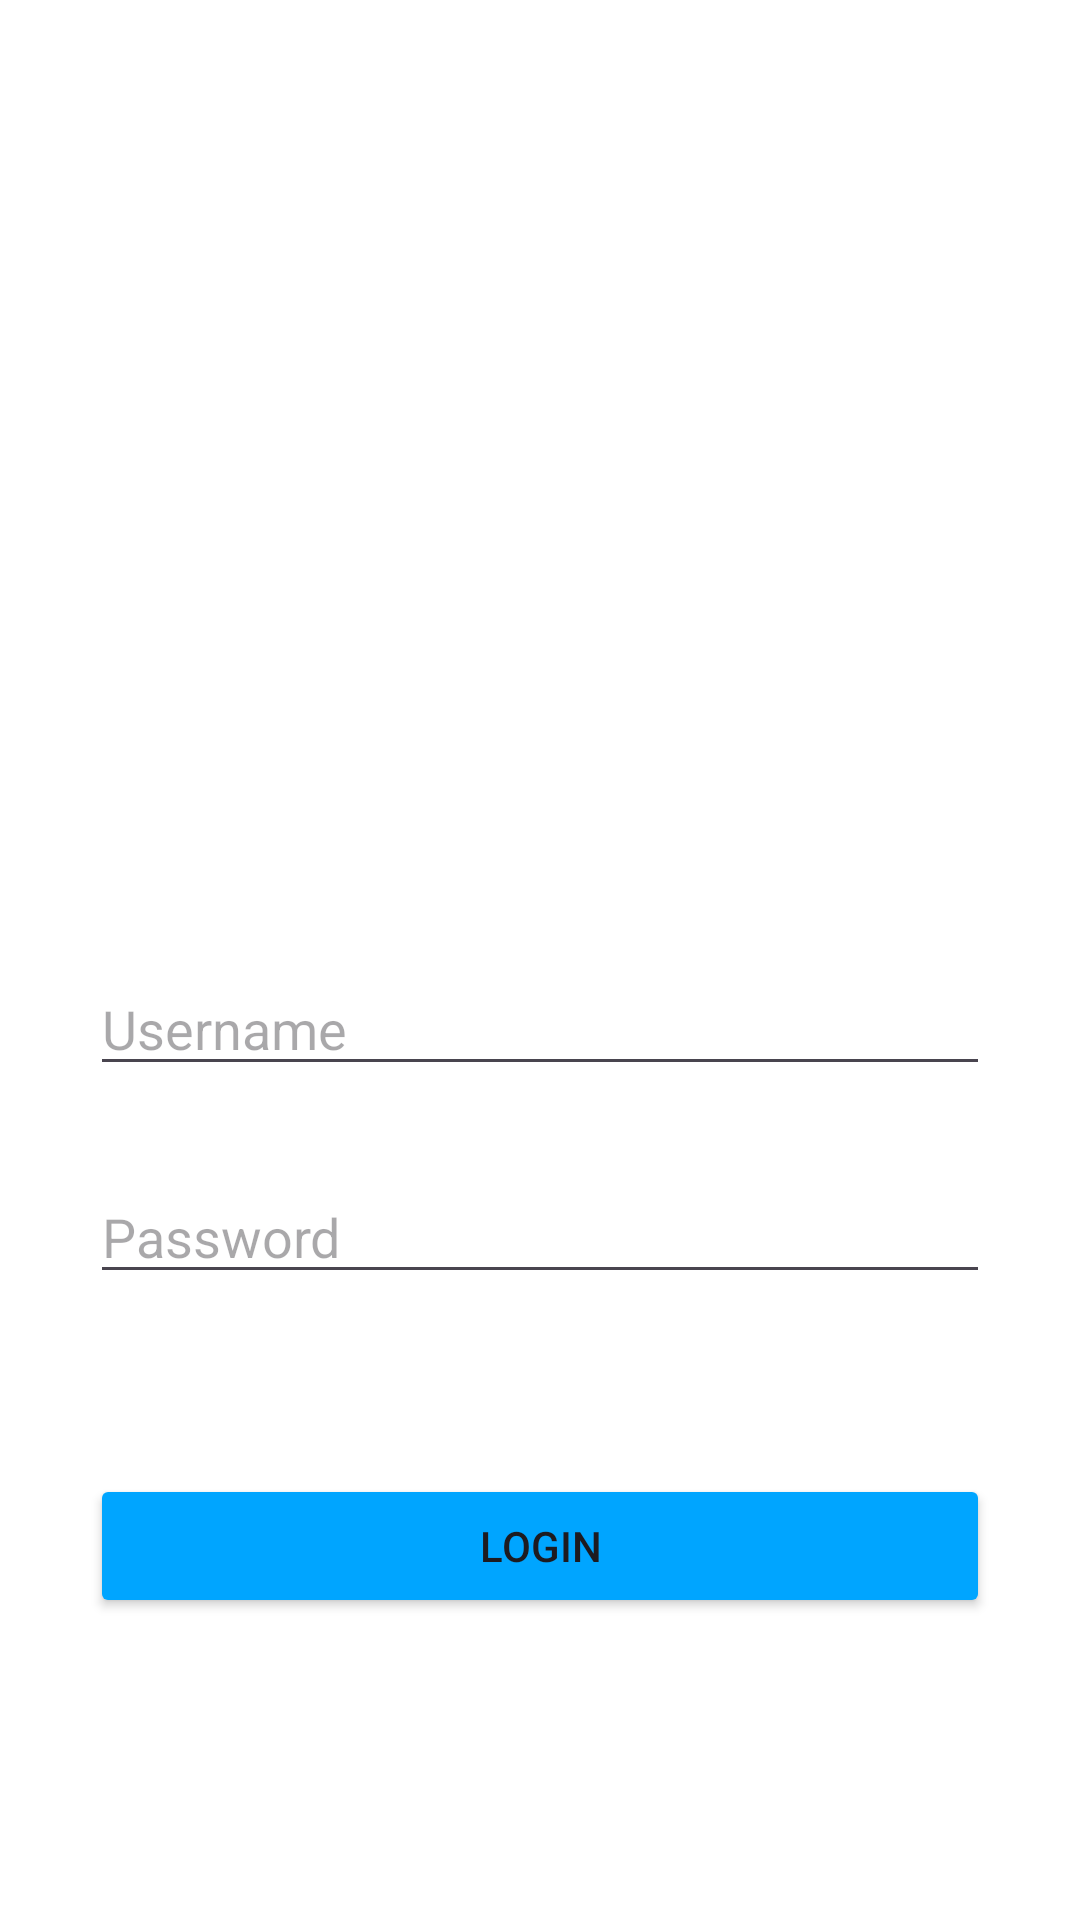

This screen was rendered from an Android layout file. Write that file and the resources it references.
<!-- AndroidManifest.xml: application theme Theme.Patech -->
<!-- res/layout/login.xml -->
<?xml version="1.0" encoding="utf-8"?>
<LinearLayout
    xmlns:android="http://schemas.android.com/apk/res/android"
    android:layout_width="match_parent"
    android:layout_height="match_parent"
    android:orientation="vertical"
    android:gravity="center"
    android:padding="16dp"
    android:background="@color/white">

    <EditText
        android:id="@+id/et_username"
        android:layout_width="300dp"
        android:layout_height="wrap_content"
        android:layout_marginTop="220dp"
        android:hint="Username"
        android:inputType="text" />
    <EditText
        android:id="@+id/et_password"
        android:layout_width="300dp"
        android:layout_height="wrap_content"
        android:layout_marginTop="28dp"
        android:hint="Password"
        android:inputType="textPassword" />

    <Button
        android:id="@+id/btn_login"
        android:layout_width="300dp"
        android:layout_height="wrap_content"
        android:layout_marginTop="60dp"
        android:text="Login"
        android:backgroundTint="@color/primaryTextColor" />

</LinearLayout>
<!-- resources referenced by this layout -->
<resources>
  <color name="primaryTextColor">#00a5ff</color>
  <color name="white">#FFFFFFFF</color>
  <style name="Theme.Patech" parent="Base.Theme.Patech" />
  <style name="Base.Theme.Patech" parent="Theme.Material3.DayNight.NoActionBar">
          
          
      </style>
</resources>
